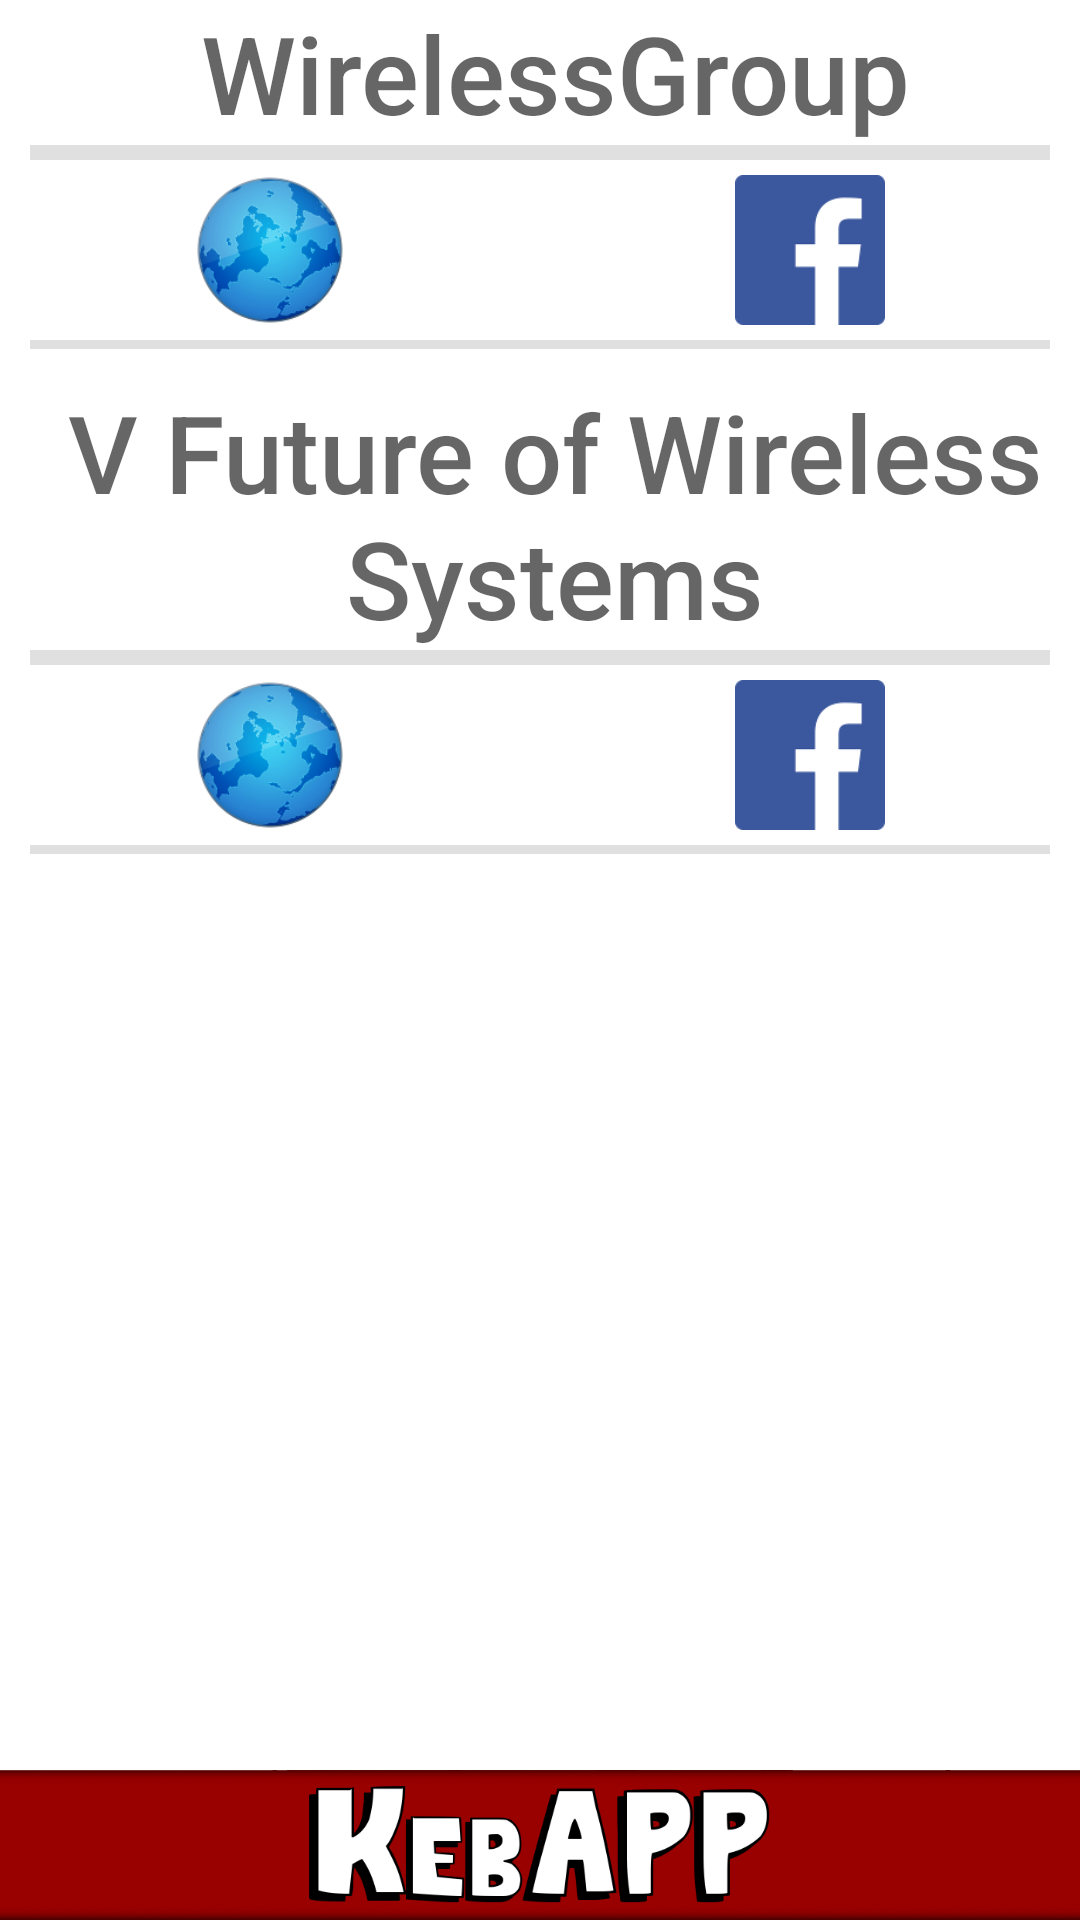

Here is an Android app screen rendered from its layout file. Give the layout XML and the strings, colors and styles it references.
<!-- AndroidManifest.xml: application theme AppTheme -->
<!-- res/layout/fragment_linki.xml -->
<RelativeLayout xmlns:android="http://schemas.android.com/apk/res/android"
                xmlns:tools="http://schemas.android.com/tools"
                android:layout_width="match_parent"
                android:layout_height="match_parent"
                xmlns:app="http://schemas.android.com/apk/res-auto"
                tools:context="pl.kebapp.byjacob.fows2016.FragmentyGlowne.Linki"
                android:background="@android:color/background_light">

    

    <ImageView
        android:layout_width="match_parent"
        android:layout_height="50dp"
        app:srcCompat="@drawable/naglowek"
        android:id="@+id/imageView12"
        android:adjustViewBounds="true"
        android:layout_alignParentBottom="true"
        android:layout_centerHorizontal="true"
        android:background="@drawable/tlonaglowek"/>

    <ImageView
        android:layout_width="match_parent"
        android:layout_height="50dp"
        app:srcCompat="@color/transparent"
        android:layout_alignParentBottom="true"
        android:layout_centerHorizontal="true"
        android:id="@+id/open_kebapp"/>

    <LinearLayout
        android:orientation="vertical"
        android:layout_width="match_parent"
        android:layout_height="match_parent"
        android:layout_alignParentTop="true"
        android:layout_alignParentStart="true">

        <TextView
            android:id="@+id/textViewWirelessGroup"
            android:layout_width="match_parent"
            android:layout_height="wrap_content"
            android:layout_marginLeft="10dp"
            android:text="WirelessGroup"
            android:textAppearance="@android:style/TextAppearance.DeviceDefault.Medium"
            android:textSize="36sp"
            android:layout_alignParentTop="true"
            android:layout_alignParentStart="true"
            android:layout_marginStart="10dp"
            android:textAlignment="center"/>

        <ImageView
            android:id="@+id/imageView15"
            android:layout_width="match_parent"
            android:layout_height="5dp"
            android:layout_marginLeft="10dp"
            android:layout_marginRight="10dp"
            app:srcCompat="?attr/colorControlHighlight"
            android:layout_alignBottom="@+id/textViewWirelessGroup"/>

        <LinearLayout
            android:orientation="horizontal"
            android:layout_width="match_parent"
            android:layout_height="wrap_content"
            android:paddingTop="5dp"
            android:paddingBottom="5dp">

            <ImageView
                android:layout_width="wrap_content"
                android:layout_height="wrap_content"
                app:srcCompat="@drawable/internet_icon"
                android:id="@+id/wg_normal"
                android:layout_weight="1"
                android:maxHeight="50dp"
                android:adjustViewBounds="true"
                android:layout_marginLeft="20dp"
                android:layout_marginRight="20dp"/>

            <ImageView
                android:layout_width="wrap_content"
                android:layout_height="wrap_content"
                app:srcCompat="@drawable/fb_icon"
                android:id="@+id/wg_fb"
                android:layout_weight="1"
                android:adjustViewBounds="true"
                android:maxHeight="50dp"
                android:layout_marginLeft="20dp"
                android:layout_marginRight="20dp"/>

        </LinearLayout>

        <ImageView
            android:id="@+id/imageView151"
            android:layout_width="match_parent"
            android:layout_height="3dp"
            android:layout_marginLeft="10dp"
            android:layout_marginRight="10dp"
            app:srcCompat="?attr/colorControlHighlight"
            android:layout_alignBottom="@+id/wg_fb"/>

        <TextView
            android:id="@+id/textViewFOWS"
            android:layout_width="match_parent"
            android:layout_height="wrap_content"
            android:layout_marginLeft="10dp"
            android:text="@string/app_full_name"
            android:textAppearance="@android:style/TextAppearance.DeviceDefault.Medium"
            android:textSize="36sp"
            android:layout_below="@+id/wg_fb"
            android:layout_marginStart="10dp"
            android:paddingTop="10dp"
            android:textAlignment="center"/>

        <ImageView
            android:id="@+id/imageView6"
            android:layout_width="match_parent"
            android:layout_height="5dp"
            android:layout_marginLeft="10dp"
            android:layout_marginRight="10dp"
            app:srcCompat="?attr/colorControlHighlight"
            android:layout_alignBottom="@+id/textViewFOWS"/>
        <LinearLayout
            android:orientation="horizontal"
            android:layout_width="match_parent"
            android:layout_height="wrap_content"
            android:paddingTop="5dp"
            android:paddingBottom="5dp">

            <ImageView
                android:layout_width="wrap_content"
                android:layout_height="wrap_content"
                app:srcCompat="@drawable/internet_icon"
                android:id="@+id/fows_normal"
                android:layout_weight="1"
                android:maxHeight="50dp"
                android:adjustViewBounds="true"
                android:layout_marginLeft="20dp"
                android:layout_marginRight="20dp"/>

            <ImageView
                android:layout_width="wrap_content"
                android:layout_height="wrap_content"
                app:srcCompat="@drawable/fb_icon"
                android:id="@+id/fows_fb"
                android:layout_weight="1"
                android:adjustViewBounds="true"
                android:maxHeight="50dp"
                android:layout_marginLeft="20dp"
                android:layout_marginRight="20dp"/>

        </LinearLayout>

        <ImageView
            android:id="@+id/imageView152"
            android:layout_width="match_parent"
            android:layout_height="3dp"
            android:layout_marginLeft="10dp"
            android:layout_marginRight="10dp"
            app:srcCompat="?attr/colorControlHighlight"
            android:layout_alignBottom="@+id/fows_fb"/>

    </LinearLayout>

</RelativeLayout>
<!-- resources referenced by this layout -->
<resources>
  <color name="transparent">#00000000</color>
  <!-- drawable fb_icon: png bitmap (drawable, 1366 bytes) -->
  <!-- drawable internet_icon: png bitmap (drawable, 20167 bytes) -->
  <!-- drawable naglowek: png bitmap (drawable, 26732 bytes) -->
  <!-- drawable tlonaglowek: png bitmap (drawable, 10202 bytes) -->
  <string name="app_full_name">V Future of Wireless Systems</string>
  <style name="AppTheme" parent="Theme.AppCompat.Light.NoActionBar">
          
          <item name="colorPrimary">@color/colorPrimary</item>
          <item name="colorPrimaryDark">@color/colorPrimaryDark</item>
          <item name="colorAccent">@color/colorAccent</item>
      </style>
  <color name="colorPrimary">#3F51B5</color>
  <color name="colorPrimaryDark">#303F9F</color>
  <color name="colorAccent">#FF4081</color>
</resources>
